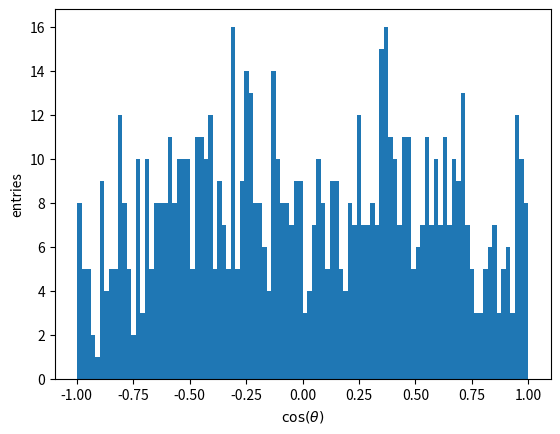

Python code for this plot:
# Import the any necessary modules
import numpy as np
import matplotlib.pyplot as plt


# Set the seed for the random number generator
np.random.seed()


# Set some parameters for the event generator
N = 1000   # number of events to be generated
alpha = -0.2 # ratio between G_E and G_M
bins = 100 # number of bins for the histogram


# Implement the hit or miss generator
def hit_miss_generator(N, alpha):
  i = 0
  while (i < N):
    costheta = np.random.uniform(-1, 1)
    rand = np.random.uniform(0, 1)
    dsdcostheta = 1 + alpha * costheta**2 # calculate the angular distribution
    upper_limit = 1 + abs(alpha) # and normalise it
    i += 1
    if (rand < dsdcostheta / upper_limit):
      yield costheta


# Create and fill the cos(theta) distribution
costheta_dist = []
for i in hit_miss_generator(N, alpha):
  costheta_dist.append(i)


# Let's look at the result
plt.hist(costheta_dist, bins)
plt.xlabel('$\cos(\\theta)$')
plt.ylabel('entries')
plt.show()